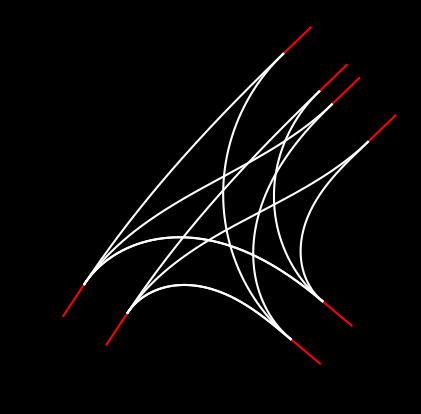

The matplotlib source for this figure:
import numpy as np
import matplotlib.pyplot as plt
from scipy.integrate import odeint, quad
from scipy.optimize import minimize
from typing import List, Tuple
import random
from matplotlib.patches import FancyBboxPatch

fig, ax = plt.subplots()
fig.patch.set_facecolor('black')
ax.set_facecolor('black')
ax.set_aspect('equal')






def normalize_angle(angle: float) -> float:
    while angle > np.pi:
        angle -= 2 * np.pi
    while angle <= -np.pi:
        angle += 2 * np.pi
    return angle

def Initial_incident_Road() -> Tuple[List[List[float]], List[List[float]], float, float, int]:
    Incident_Road_Temp = []
    Number_of_Incident_Roads = 0
    x0 = np.random.uniform(25, 50)
    y0 = np.random.uniform(25, 50)
    t = np.linspace(0, 2, 21)

    Angle_out = np.random.uniform(-np.pi, np.pi)
    Angle_in = normalize_angle(Angle_out + np.pi)

    Theta_L = Angle_out + np.pi / 2
    Theta_R = Angle_out - np.pi / 2

    delta_L_x = np.cos(Theta_L)
    delta_L_y = np.sin(Theta_L)

    delta_R_x = np.cos(Theta_R)
    delta_R_y = np.sin(Theta_R)

    delta_x = np.cos(Angle_in)
    delta_y = np.sin(Angle_in)
    
    x_coords = list(x0 + t * delta_x)
    y_coords = list(y0 + t * delta_y)

    Incident_Road_Temp.append([x_coords, y_coords])

    Number_of_Incident_Roads = random.randint(Min_num_of_Incident_Roads - 1, Max_num_Incident_Roads - 1)  # 1, 2 or 3 new lanes

    Partition_of_Inicident_Roads = np.random.uniform(Partition_of_Inicident_Roads_min, Partition_of_Inicident_Roads_max)


    k = random.randint(0,1)
    
    
            
    if k == 1:
        A = np.random.uniform(lane_width_min,lane_width_max) + Partition_of_Inicident_Roads
        l = True
    elif k == 0 :
        A = np.random.uniform(lane_width_min,lane_width_max)
        l = False
    
    
    


    if Number_of_Incident_Roads == 1:
        Incident_Road_Temp.append([list((x0 + A * delta_L_x ) + t * delta_x), list((y0 + A* delta_L_y ) + t * delta_y)])
    if Number_of_Incident_Roads == 2:
        Incident_Road_Temp.append([list((x0 + A * delta_L_x ) + t * delta_x), list((y0 + A * delta_L_y ) + t * delta_y)])
        Incident_Road_Temp.append([list((x0 + A * delta_R_x ) + t * delta_x), list((y0 + A* delta_R_y ) + t * delta_y)])

    if Number_of_Incident_Roads == 0:
        Incident_Road_Temp.append([list((x0) + t * delta_x), list((y0) + t * delta_y)])


    Incident_Road_Temp.append(l)  ### if incident road has partition
    
    if k == 1:
        Incident_Road_Temp.append(A - Partition_of_Inicident_Roads) ### width of lanes on the incident Road
    else:
         Incident_Road_Temp.append(A)
    Incident_Road_Temp.append(Angle_in)
    Incident_Road_Temp.append(Angle_out)
    Incident_Road_Temp.append(Number_of_Incident_Roads + 1)

    
    return Incident_Road_Temp

def Incident_Plotter_Green(Incident_roads):  # has to be Incident_roads[i] inputted
    Count = Incident_roads[-1]
    for i in range(Count):
        plt.plot(Incident_roads[i][0], Incident_roads[i][1], color='green')

def clothoid_ode_rhs(state, s, kappa0, kappa1):
    x, y, theta = state[0], state[1], state[2]
    return [np.cos(theta), np.sin(theta), kappa0 + kappa1 * s]

def eval_clothoid(x0, y0, theta0, kappa0, kappa1, s):
    return odeint(clothoid_ode_rhs, [x0, y0, theta0], s, args=(kappa0, kappa1))

def Helper_Path_Gen(x0: float, y0: float, theta0: float, L: float) -> Tuple[List[float], List[float], float]:
    kappa0, kappa1 = Curvature_of_Incident_Road_placment,Curvature_of_Incident_Road_placment
    s = np.linspace(0, L, 1000)

    sol = eval_clothoid(x0, y0, theta0, kappa0, kappa1, s)

    xs, ys, thetas = sol[:, 0], sol[:, 1], sol[:, 2]
    return xs, ys, thetas[-1]

def Incident_Road_Gen(Number_of_incident_Roads: int) -> List:
    Roads = []
    Helper_paths = []
    Roads.append(Initial_incident_Road())
    Number_of_Incident_Roads = 0

    i = 1  # Start from 1 to avoid index error
    while i < Number_of_incident_Roads:
        temp = []
        t = np.linspace(0, 2, 21)
        
        Helper_paths.append(Helper_Path_Gen(Roads[i-1][1][0][0], Roads[i-1][1][1][0], Roads[i-1][-2], Length_of_Roads))  # < 10 can't do 4 incident
        
        x0 = Helper_paths[i-1][0][-1]
        y0 = Helper_paths[i-1][1][-1]
        Angle_in = normalize_angle(Helper_paths[i-1][2])
        Angle_out = normalize_angle(Helper_paths[i-1][2] - np.pi)

        Theta_L = Angle_out + np.pi / 2
        Theta_R = Angle_out - np.pi / 2

        delta_L_x = np.cos(Theta_L)
        delta_L_y = np.sin(Theta_L)

        delta_R_x = np.cos(Theta_R)
        delta_R_y = np.sin(Theta_R)

        delta_x = np.cos(Angle_in)
        delta_y = np.sin(Angle_in)
        
        x_coords = list(x0 + t * delta_x)
        y_coords = list(y0 + t * delta_y)

        temp.append([x_coords, y_coords])

        Partition_of_Inicident_Roads = np.random.uniform(Partition_of_Inicident_Roads_min, Partition_of_Inicident_Roads_max)

        k = random.randint(0, 1)

        if k == 1:
            A = np.random.uniform(lane_width_min,lane_width_max) + Partition_of_Inicident_Roads
            l = True
        elif k == 0 :
            A = np.random.uniform(lane_width_min,lane_width_max)
            l = False
        


        Number_of_Incident_Roads = random.randint(Min_num_of_Incident_Roads - 1, Max_num_Incident_Roads - 1)  # 1, 2 or 3 new lanes

        if Number_of_Incident_Roads == 1:
            temp.append([list((x0 + A * delta_L_x) + t * delta_x), list((y0 + A * delta_L_y) + t * delta_y)])
        if Number_of_Incident_Roads == 2:
            temp.append([list((x0 + A * delta_L_x) + t * delta_x), list((y0 + A * delta_L_y) + t * delta_y)])
            temp.append([list((x0 + A * delta_R_x) + t * delta_x), list((y0 + A * delta_R_y) + t * delta_y)])

        if Number_of_Incident_Roads == 0:
            temp.append([list((x0) + t * delta_x), list((y0) + t * delta_y)])


        temp.append(l)  ### if incident road has partition
        if k == 1:
            temp.append(A - Partition_of_Inicident_Roads)  # width of lanes on the incident Road
        else:
            temp.append(A)
        temp.append(Angle_in)
        temp.append(Angle_out)
        temp.append(Number_of_Incident_Roads + 1)

        Roads.append(temp)
            
        should_pop = False
        
        for j in range(len(Roads) - 1):
            if (np.abs(Roads[-1][1][0][0] - Roads[j][1][0][0]) <= Min_seperation_of_Incident_roads and np.abs(Roads[-1][1][1][0] - Roads[j][1][1][0]) <= Min_seperation_of_Incident_roads):
                Roads.pop()
                Helper_paths.pop()
                should_pop = True
                break
                
        if not should_pop:
            i += 1
    
    return Roads

def Clothoid_Curve(a, b, c, d, heading0, heading1):
    x0, y0, x1, y1 = a, b, c, d
    v0, v1 = heading0, heading1 
    Delta_x, Delta_y = x1 - x0, y1 - y0
    Delta_v = normalize_angle(v1 - v0)
    phi = np.arctan2(Delta_y, Delta_x)
    r = np.sqrt(Delta_x**2 + Delta_y**2)
    Delta_Phi =  normalize_angle(v0 - phi)


    def G(A):
        def integrand(tau):
            return np.sin(A * tau**2 + (Delta_v - A) * tau + Delta_Phi)
        integral = quad(integrand, 0, 1)[0]
        return integral

    def dG(A):
        def integrand(tau):
            return np.cos(A * tau**2 + (Delta_v - A) * tau + Delta_Phi) * (tau**2 - tau)
        integral = quad(integrand, 0, 1)[0]
        return integral

    def newton(f, df, x0):
        iterates = [x0]
        for i in range(10):
            iterates.append(iterates[-1] - f(iterates[-1]) / df(iterates[-1]))
        return iterates

    A = newton(G, dG, 1)[-1]

    

    def H(A):
        def integrand(tau):
            return np.sin(A * tau**2 + (Delta_v - A) * tau + Delta_Phi + (np.pi/2))
        integral = quad(integrand, 0, 1)[0]
        return integral


    L = r / H(A)
    k0 = (Delta_v - A) / L
    k1 = (2 * A) / L**2

    def clothoid_curve(x0, y0, theta0, L, kappa0, kappa1, num_points=1000):
        s_vals = np.linspace(0, L, num_points)
        x_vals = np.zeros(num_points)
        y_vals = np.zeros(num_points)
        for i, s in enumerate(s_vals):
            def integrand_x(tau):
                return np.cos(0.5 * kappa1 * tau**2 + kappa0 * tau + theta0)
            def integrand_y(tau):
                return np.sin(0.5 * kappa1 * tau**2 + kappa0 * tau + theta0)
            x_vals[i] = x0 + quad(integrand_x, 0, s)[0]
            y_vals[i] = y0 + quad(integrand_y, 0, s)[0]
        return [x_vals, y_vals,]

    return clothoid_curve(x0, y0, v0, L, k0, k1)

def Connection_road_gen(Incident_roads,Incident_road_index): ## incidnt_road index choses which road you want to generate paths from!
    Roads, I = Incident_roads,Incident_road_index

    
    Connection_Roads = []

    for j in range(len(Incident_roads)):
        if I ==j:
            break
        
        if Roads[I][-1] == 3 and Roads[j][-1] == 3:
            Connection_Roads.append(Clothoid_Curve(Roads[I][1][0][0],Roads[I][1][1][0],Roads[j][2][0][0],Roads[j][2][1][0],Roads[I][-2],Roads[j][-3]))
            Connection_Roads.append(Clothoid_Curve(Roads[I][0][0][0],Roads[I][0][1][0],Roads[j][0][0][0],Roads[j][0][1][0],Roads[I][-2],Roads[j][-3]))
            Connection_Roads.append(Clothoid_Curve(Roads[I][2][0][0],Roads[I][2][1][0],Roads[j][1][0][0],Roads[j][1][1][0],Roads[I][-2],Roads[j][-3]))

        if Roads[I][-1] == 3 and Roads[j][-1] == 2 :
            Connection_Roads.append(Clothoid_Curve(Roads[I][1][0][0],Roads[I][1][1][0],Roads[j][0][0][0],Roads[j][0][1][0],Roads[I][-2],Roads[j][-3]))
            Connection_Roads.append(Clothoid_Curve(Roads[I][0][0][0],Roads[I][0][1][0],Roads[j][0][0][0],Roads[j][0][1][0],Roads[I][-2],Roads[j][-3]))
            Connection_Roads.append(Clothoid_Curve(Roads[I][2][0][0],Roads[I][2][1][0],Roads[j][1][0][0],Roads[j][1][1][0],Roads[I][-2],Roads[j][-3]))

        if Roads[I][-1] == 3 and Roads[j][-1] == 1:
            Connection_Roads.append(Clothoid_Curve(Roads[I][1][0][0],Roads[I][1][1][0],Roads[j][0][0][0],Roads[j][0][1][0],Roads[I][-2],Roads[j][-3]))
            Connection_Roads.append(Clothoid_Curve(Roads[I][0][0][0],Roads[I][0][1][0],Roads[j][0][0][0],Roads[j][0][1][0],Roads[I][-2],Roads[j][-3]))
            Connection_Roads.append(Clothoid_Curve(Roads[I][2][0][0],Roads[I][2][1][0],Roads[j][0][0][0],Roads[j][0][1][0],Roads[I][-2],Roads[j][-3]))

        if Roads[I][-1] == 2 and Roads[j][-1] == 3 :
            Connection_Roads.append(Clothoid_Curve(Roads[I][1][0][0],Roads[I][1][1][0],Roads[j][2][0][0],Roads[j][2][1][0],Roads[I][-2],Roads[j][-3]))
            Connection_Roads.append(Clothoid_Curve(Roads[I][0][0][0],Roads[I][0][1][0],Roads[j][0][0][0],Roads[j][0][1][0],Roads[I][-2],Roads[j][-3]))
            
        if Roads[I][-1] == 2 and Roads[j][-1] == 2 : ###correct
            Connection_Roads.append(Clothoid_Curve(Roads[I][1][0][0],Roads[I][1][1][0],Roads[j][0][0][0],Roads[j][0][1][0],Roads[I][-2],Roads[j][-3]))
            Connection_Roads.append(Clothoid_Curve(Roads[I][0][0][0],Roads[I][0][1][0],Roads[j][1][0][0],Roads[j][1][1][0],Roads[I][-2],Roads[j][-3]))   

        if Roads[I][-1] == 2 and Roads[j][-1] == 1 :
            Connection_Roads.append(Clothoid_Curve(Roads[I][1][0][0],Roads[I][1][1][0],Roads[j][0][0][0],Roads[j][0][1][0],Roads[I][-2],Roads[j][-3]))
            Connection_Roads.append(Clothoid_Curve(Roads[I][0][0][0],Roads[I][0][1][0],Roads[j][0][0][0],Roads[j][0][1][0],Roads[I][-2],Roads[j][-3]))
    
        if Roads[I][-1] == 1 and Roads[j][-1] == 1 :
            Connection_Roads.append(Clothoid_Curve(Roads[I][0][0][0],Roads[I][0][1][0],Roads[j][0][0][0],Roads[j][0][1][0],Roads[I][-2],Roads[j][-3]))

        if Roads[I][-1] == 1 and Roads[j][-1] == 3:
            Connection_Roads.append(Clothoid_Curve(Roads[I][0][0][0],Roads[I][0][1][0],Roads[j][2][0][0],Roads[j][2][1][0],Roads[I][-2],Roads[j][-3]))
            Connection_Roads.append(Clothoid_Curve(Roads[I][0][0][0],Roads[I][0][1][0],Roads[j][0][0][0],Roads[j][0][1][0],Roads[I][-2],Roads[j][-3]))
            Connection_Roads.append(Clothoid_Curve(Roads[I][0][0][0],Roads[I][0][1][0],Roads[j][1][0][0],Roads[j][1][1][0],Roads[I][-2],Roads[j][-3]))

            
        if Roads[I][-1] == 1 and Roads[j][-1] == 2 : ###correct
            Connection_Roads.append(Clothoid_Curve(Roads[I][0][0][0],Roads[I][0][1][0],Roads[j][0][0][0],Roads[j][0][1][0],Roads[I][-2],Roads[j][-3]))
            Connection_Roads.append(Clothoid_Curve(Roads[I][0][0][0],Roads[I][0][1][0],Roads[j][1][0][0],Roads[j][1][1][0],Roads[I][-2],Roads[j][-3]))   

    
    return Connection_Roads

def Connection_road_plotter(Connection_Roads):
    for road in Connection_Roads:
        plt.plot(road[0], road[1], color='white')

def Incident_Boundry_Road_gen(a,b,c,d,e):
    
    x0 = a
    y0 = b
    Angle_in = c
    Angle_out = d

    Theta_L = Angle_out + np.pi / 2
    Theta_R = Angle_out - np.pi / 2

    delta_L_x = np.cos(Theta_L)
    delta_L_y = np.sin(Theta_L)

    delta_R_x = np.cos(Theta_R)
    delta_R_y = np.sin(Theta_R)



    delta_x = np.cos(Angle_in)
    delta_y = np.sin(Angle_in)
    t = np.linspace(0, 2, 21)

    lane_width = e

    x_coords_L = list( (x0 + (lane_width / 2) * (delta_L_x)) + t * delta_x)
    y_coords_L = list( (y0 + (lane_width / 2) * (delta_L_y)) + t * delta_y)

    x_coords_R = list( (x0 + (lane_width / 2) * (delta_R_x)) + t * delta_x)
    y_coords_R = list( (y0 + (lane_width / 2) * (delta_R_y)) + t * delta_y)

    return  [x_coords_L,y_coords_L],[x_coords_R, y_coords_R],Angle_in , Angle_out

def Incident_Plotter_boun(x_points: List[float], y_points: List[float]) -> None:
    plt.plot(x_points, y_points, color='red')

def Connection_Road_Boundry_gen(Inc_1,Inc_2):

    xL,yL = Clothoid_Curve(Inc_1[0][0][0],Inc_1[0][1][0],Inc_2[1][0][0],Inc_2[1][1][0],Inc_1[-1],Inc_2[-2])
    xR,yR = Clothoid_Curve(Inc_1[1][0][0],Inc_1[1][1][0],Inc_2[0][0][0],Inc_2[0][1][0],Inc_1[-1],Inc_2[-2])

    return [xR,yR], [xL,yL]
    
def Connection_boundry_plotter(Connection_Boundry, i ): ### i is which element in connection boundry list
    plt.plot(Connection_Boundry[i][0][0],Connection_Boundry[i][0][1],color = 'green')
    plt.plot(Connection_Boundry[i][1][0],Connection_Boundry[i][1][1],color = 'green')

def Boundry_plotter(Connection_Roads):
    for road in Connection_Roads:
        plt.plot(road[0], road[1], color='green')  

def Connection_Boundry_gen(Incident_boundry, Incident_road_index, Incident_Roads):
    Roads, I = Incident_boundry, Incident_road_index
    Connection_Roads = []
    

    for j in range(len(Incident_Roads)):
        if I == j:
            continue  # Skip the same road index

        if Incident_Roads[I][-1] == 3 and Incident_Roads[j][-1] == 3:
            Connection_Roads.append(Clothoid_Curve(Roads[I][1][0][0][0], Roads[I][1][0][1][0], Roads[j][2][1][0][0], Roads[j][2][1][1][0], Roads[I][0][-1], Roads[j][0][-2]))
            Connection_Roads.append(Clothoid_Curve(Roads[I][1][1][0][0], Roads[I][1][1][1][0], Roads[j][2][0][0][0], Roads[j][2][0][1][0], Roads[I][0][-1], Roads[j][0][-2]))
            Connection_Roads.append(Clothoid_Curve(Roads[I][0][0][0][0], Roads[I][0][0][1][0], Roads[j][0][1][0][0], Roads[j][0][1][1][0], Roads[I][0][-1], Roads[j][0][-2]))
            Connection_Roads.append(Clothoid_Curve(Roads[I][0][1][0][0], Roads[I][0][1][1][0], Roads[j][0][0][0][0], Roads[j][0][0][1][0], Roads[I][0][-1], Roads[j][0][-2]))
            Connection_Roads.append(Clothoid_Curve(Roads[I][2][0][0][0], Roads[I][2][0][1][0], Roads[j][1][1][0][0], Roads[j][1][1][1][0], Roads[I][0][-1], Roads[j][0][-2]))
            Connection_Roads.append(Clothoid_Curve(Roads[I][2][1][0][0], Roads[I][2][1][1][0], Roads[j][1][0][0][0], Roads[j][1][0][1][0], Roads[I][0][-1], Roads[j][0][-2]))

        elif Incident_Roads[I][-1] == 3 and Incident_Roads[j][-1] == 2:
            Connection_Roads.append(Clothoid_Curve(Roads[I][1][0][0][0], Roads[I][1][0][1][0], Roads[j][0][1][0][0], Roads[j][0][1][1][0], Roads[I][0][-1], Roads[j][0][-2]))
            Connection_Roads.append(Clothoid_Curve(Roads[I][1][1][0][0], Roads[I][1][1][1][0], Roads[j][0][0][0][0], Roads[j][0][0][1][0], Roads[I][0][-1], Roads[j][0][-2]))
            Connection_Roads.append(Clothoid_Curve(Roads[I][0][0][0][0], Roads[I][0][0][1][0], Roads[j][0][1][0][0], Roads[j][0][1][1][0], Roads[I][0][-1], Roads[j][0][-2]))
            Connection_Roads.append(Clothoid_Curve(Roads[I][0][1][0][0], Roads[I][0][1][1][0], Roads[j][0][0][0][0], Roads[j][0][0][1][0], Roads[I][0][-1], Roads[j][0][-2]))
            Connection_Roads.append(Clothoid_Curve(Roads[I][2][0][0][0], Roads[I][2][0][1][0], Roads[j][1][1][0][0], Roads[j][1][1][1][0], Roads[I][0][-1], Roads[j][0][-2]))
            Connection_Roads.append(Clothoid_Curve(Roads[I][2][1][0][0], Roads[I][2][1][1][0], Roads[j][1][0][0][0], Roads[j][1][0][1][0], Roads[I][0][-1], Roads[j][0][-2]))

        elif Incident_Roads[I][-1] == 3 and Incident_Roads[j][-1] == 1:
            Connection_Roads.append(Clothoid_Curve(Roads[I][1][0][0][0], Roads[I][1][0][1][0], Roads[j][0][1][0][0], Roads[j][0][1][1][0], Roads[I][0][-1], Roads[j][0][-2]))
            Connection_Roads.append(Clothoid_Curve(Roads[I][1][1][0][0], Roads[I][1][1][1][0], Roads[j][0][0][0][0], Roads[j][0][0][1][0], Roads[I][0][-1], Roads[j][0][-2]))
            Connection_Roads.append(Clothoid_Curve(Roads[I][0][0][0][0], Roads[I][0][0][1][0], Roads[j][0][1][0][0], Roads[j][0][1][1][0], Roads[I][0][-1], Roads[j][0][-2]))
            Connection_Roads.append(Clothoid_Curve(Roads[I][0][1][0][0], Roads[I][0][1][1][0], Roads[j][0][0][0][0], Roads[j][0][0][1][0], Roads[I][0][-1], Roads[j][0][-2]))
            Connection_Roads.append(Clothoid_Curve(Roads[I][2][0][0][0], Roads[I][2][0][1][0], Roads[j][0][1][0][0], Roads[j][0][1][1][0], Roads[I][0][-1], Roads[j][0][-2]))
            Connection_Roads.append(Clothoid_Curve(Roads[I][2][1][0][0], Roads[I][2][1][1][0], Roads[j][0][0][0][0], Roads[j][0][0][1][0], Roads[I][0][-1], Roads[j][0][-2]))

        
        elif Incident_Roads[I][-1] == 2 and Incident_Roads[j][-1] == 3:
            Connection_Roads.append(Clothoid_Curve(Roads[I][1][0][0][0], Roads[I][1][0][1][0], Roads[j][2][1][0][0], Roads[j][2][1][1][0], Roads[I][0][-1], Roads[j][0][-2]))
            Connection_Roads.append(Clothoid_Curve(Roads[I][1][1][0][0], Roads[I][1][1][1][0], Roads[j][2][0][0][0], Roads[j][2][0][1][0], Roads[I][0][-1], Roads[j][0][-2]))
            Connection_Roads.append(Clothoid_Curve(Roads[I][0][0][0][0], Roads[I][0][0][1][0], Roads[j][0][1][0][0], Roads[j][0][1][1][0], Roads[I][0][-1], Roads[j][0][-2]))
            Connection_Roads.append(Clothoid_Curve(Roads[I][0][1][0][0], Roads[I][0][1][1][0], Roads[j][0][0][0][0], Roads[j][0][0][1][0], Roads[I][0][-1], Roads[j][0][-2]))
        
        elif Incident_Roads[I][-1] == 2 and Incident_Roads[j][-1] == 1:
            Connection_Roads.append(Clothoid_Curve(Roads[I][1][0][0][0], Roads[I][1][0][1][0], Roads[j][0][1][0][0], Roads[j][0][1][1][0], Roads[I][0][-1], Roads[j][0][-2]))
            Connection_Roads.append(Clothoid_Curve(Roads[I][1][1][0][0], Roads[I][1][1][1][0], Roads[j][0][0][0][0], Roads[j][0][0][1][0], Roads[I][0][-1], Roads[j][0][-2]))
            Connection_Roads.append(Clothoid_Curve(Roads[I][0][0][0][0], Roads[I][0][0][1][0], Roads[j][0][1][0][0], Roads[j][0][1][1][0], Roads[I][0][-1], Roads[j][0][-2]))
            Connection_Roads.append(Clothoid_Curve(Roads[I][0][1][0][0], Roads[I][0][1][1][0], Roads[j][0][0][0][0], Roads[j][0][0][1][0], Roads[I][0][-1], Roads[j][0][-2]))


        elif Incident_Roads[I][-1] == 2 and Incident_Roads[j][-1] == 2:
            Connection_Roads.append(Clothoid_Curve(Roads[I][1][0][0][0], Roads[I][1][0][1][0], Roads[j][0][1][0][0], Roads[j][0][1][1][0], Roads[I][0][-1], Roads[j][0][-2]))
            Connection_Roads.append(Clothoid_Curve(Roads[I][1][1][0][0], Roads[I][1][1][1][0], Roads[j][0][0][0][0], Roads[j][0][0][1][0], Roads[I][0][-1], Roads[j][0][-2]))
            Connection_Roads.append(Clothoid_Curve(Roads[I][0][0][0][0], Roads[I][0][0][1][0], Roads[j][1][1][0][0], Roads[j][1][1][1][0], Roads[I][0][-1], Roads[j][0][-2]))
            Connection_Roads.append(Clothoid_Curve(Roads[I][0][1][0][0], Roads[I][0][1][1][0], Roads[j][1][0][0][0], Roads[j][1][0][1][0], Roads[I][0][-1], Roads[j][0][-2]))

        elif Incident_Roads[I][-1] == 1 and Incident_Roads[j][-1] == 1:
            Connection_Roads.append(Clothoid_Curve(Roads[I][0][0][0][0], Roads[I][0][0][1][0], Roads[j][0][1][0][0], Roads[j][0][1][1][0], Roads[I][0][-1], Roads[j][0][-2]))
            Connection_Roads.append(Clothoid_Curve(Roads[I][0][1][0][0], Roads[I][0][1][1][0], Roads[j][0][0][0][0], Roads[j][0][0][1][0], Roads[I][0][-1], Roads[j][0][-2]))

        
        

    return Connection_Roads 

def Boundry_gen(Incident_boundry_Roads,Incident_Roads):
    Boundry = []
    Roads = Incident_boundry_Roads

    for k in range(len(Incident_Roads) - 1):
        a = Incident_Roads[k][-1] ### either 1,2,3
        b = Incident_Roads[k+1][-1]

        if a == 3 and b == 3:
            Boundry.append(Clothoid_Curve(Roads[k][1][0][0][0], Roads[k][1][0][1][0], Roads[k+1][2][1][0][0], Roads[k+1][2][1][1][0], Roads[k][0][-1], Roads[k+1][0][-2]))

        if a == 3 and b == 2: 
            Boundry.append(Clothoid_Curve(Roads[k][1][0][0][0], Roads[k][1][0][1][0], Roads[k+1][0][1][0][0], Roads[k+1][0][1][1][0], Roads[k][0][-1], Roads[k+1][0][-2]))

        if a == 3 and b == 1:
            Boundry.append(Clothoid_Curve(Roads[k][1][0][0][0], Roads[k][1][0][1][0], Roads[k+1][0][1][0][0], Roads[k+1][0][1][1][0], Roads[k][0][-1], Roads[k+1][0][-2]))



        if a == 2 and b == 3:
            Boundry.append(Clothoid_Curve(Roads[k][1][0][0][0], Roads[k][1][0][1][0], Roads[k+1][2][1][0][0], Roads[k+1][2][1][1][0], Roads[k][0][-1], Roads[k+1][0][-2]))

        if a == 2 and b == 2:
            Boundry.append(Clothoid_Curve(Roads[k][1][0][0][0], Roads[k][1][0][1][0], Roads[k+1][0][1][0][0], Roads[k+1][0][1][1][0], Roads[k][0][-1], Roads[k+1][0][-2]))

        if a == 2 and b == 1:
            Boundry.append(Clothoid_Curve(Roads[k][1][0][0][0], Roads[k][1][0][1][0], Roads[k+1][0][1][0][0], Roads[k+1][0][1][1][0], Roads[k][0][-1], Roads[k+1][0][-2]))


        if a == 1 and b == 3:
            Boundry.append(Clothoid_Curve(Roads[k][0][0][0][0], Roads[k][0][0][1][0], Roads[k+1][2][1][0][0], Roads[k+1][2][1][1][0], Roads[k][0][-1], Roads[k+1][0][-2]))
        
        if a == 1 and b == 2:
            Boundry.append(Clothoid_Curve(Roads[k][0][0][0][0], Roads[k][0][0][1][0], Roads[k+1][0][1][0][0], Roads[k+1][0][1][1][0], Roads[k][0][-1], Roads[k+1][0][-2]))

        if a == 1 and b == 1 : 
            Boundry.append(Clothoid_Curve(Roads[k][0][0][0][0], Roads[k][0][0][1][0], Roads[k+1][0][1][0][0], Roads[k+1][0][1][1][0], Roads[k][0][-1], Roads[k+1][0][-2]))


    ### my poor programming skills has lead to this being the best soluiton i had at the time, im sure there is a more elegant solution avaliable 
    i = len(Incident_boundry_Roads) - 1 
    j = 0 

    a = Incident_Roads[i][-1] ### either 1,2,3
    b = Incident_Roads[j][-1]

    if a == 3 and b == 3:
            Boundry.append(Clothoid_Curve(Roads[i][1][0][0][0], Roads[i][1][0][1][0], Roads[j][2][1][0][0], Roads[j][2][1][1][0], Roads[i][0][-1], Roads[j][0][-2]))
    
    if a == 3 and b == 2: 
        Boundry.append(Clothoid_Curve(Roads[i][1][0][0][0], Roads[i][1][0][1][0], Roads[j][0][1][0][0], Roads[j][0][1][1][0], Roads[i][0][-1], Roads[j][0][-2]))

    if a == 3 and b == 1:
        Boundry.append(Clothoid_Curve(Roads[i][1][0][0][0], Roads[i][1][0][1][0], Roads[j][0][1][0][0], Roads[j][0][1][1][0], Roads[i][0][-1], Roads[j][0][-2]))


    if a == 2 and b == 3:
        Boundry.append(Clothoid_Curve(Roads[i][1][0][0][0], Roads[i][1][0][1][0], Roads[j][2][1][0][0], Roads[j][2][1][1][0], Roads[i][0][-1], Roads[j][0][-2]))

    if a == 2 and b == 2:
        Boundry.append(Clothoid_Curve(Roads[i][1][0][0][0], Roads[i][1][0][1][0], Roads[j][0][1][0][0], Roads[j][0][1][1][0], Roads[i][0][-1], Roads[j][0][-2]))

    if a == 2 and b == 1:
        Boundry.append(Clothoid_Curve(Roads[i][1][0][0][0], Roads[i][1][0][1][0], Roads[j][0][1][0][0], Roads[j][0][1][1][0], Roads[i][0][-1], Roads[j][0][-2]))

    
    if a == 1 and b == 3:
        Boundry.append(Clothoid_Curve(Roads[i][0][0][0][0], Roads[i][0][0][1][0], Roads[j][2][1][0][0], Roads[j][2][1][1][0], Roads[i][0][-1], Roads[j][0][-2]))
        
    if a == 1 and b == 2:
        Boundry.append(Clothoid_Curve(Roads[i][0][0][0][0], Roads[i][0][0][1][0], Roads[j][0][1][0][0], Roads[j][0][1][1][0], Roads[i][0][-1], Roads[j][0][-2]))

    if a == 1 and b == 1 : 
        Boundry.append(Clothoid_Curve(Roads[i][0][0][0][0], Roads[i][0][0][1][0], Roads[j][0][1][0][0], Roads[j][0][1][1][0], Roads[i][0][-1], Roads[j][0][-2]))

    
    for w in range(len(Incident_Roads)):
        if Incident_Roads[w][-1] == 3 and Incident_Roads[w][-5] == True:  ##and part ensures we dont connect lanes with no incident 
            Boundry.append(Clothoid_Curve(Roads[w][0][0][0][0], Roads[w][0][0][1][0], Roads[w][1][1][0][0], Roads[w][1][1][1][0], Roads[w][0][-1], Roads[w][0][-2]))
            Boundry.append(Clothoid_Curve(Roads[w][2][0][0][0], Roads[w][2][0][1][0], Roads[w][0][1][0][0], Roads[w][0][1][1][0], Roads[w][0][-1], Roads[w][0][-2]))

        if Incident_Roads[w][-1] == 2 and  Incident_Roads[w][-5] == True :
            Boundry.append(Clothoid_Curve(Roads[w][0][0][0][0], Roads[w][0][0][1][0], Roads[w][1][1][0][0], Roads[w][1][1][1][0], Roads[w][0][-1], Roads[w][0][-2]))

    return Boundry   

def compute_tangent_angles(x, y):
    # Ensure the inputs are numpy arrays
    x = np.array(x)
    y = np.array(y)
    
    # Compute the first derivative (dy/dx) using central differences
    dy = np.gradient(y, x)
    
    # Compute the tangent angles in radians
    tangent_angles = np.arctan(dy)
    
    # Bound the angles within [-pi, pi]
    tangent_angles = np.mod(tangent_angles + np.pi, 2 * np.pi) - np.pi
    
    return tangent_angles

def plot_rotated_rectangle(ax, center, width, height, angle, corner_radius):
    # Create a FancyBboxPatch with the specified dimensions and corner radius
    box = FancyBboxPatch(
        (center[0] - width / 2, center[1] - height / 2), width, height,
        boxstyle=f"round,pad=0,rounding_size={corner_radius}",
        linewidth=1, edgecolor='w', facecolor='white'
    )
    
    # Apply rotation by setting the transformation
    transform = plt.matplotlib.transforms.Affine2D().rotate_around(center[0], center[1], angle) + ax.transData
    box.set_transform(transform)
    ax.add_patch(box)

def plot_rotated_rectangle(ax,center, width, height, angle, corner_radius):
    # Create a FancyBboxPatch with the specified dimensions and corner radius
    box = FancyBboxPatch(
        (center[0] - width / 2, center[1] - height / 2), width, height,
        boxstyle=f"round,pad=0,rounding_size={corner_radius}",
        linewidth=1, edgecolor='w', facecolor='white'
    )
    
    # Apply rotation by setting the transformation
    transform = plt.matplotlib.transforms.Affine2D().rotate_around(center[0], center[1], angle) + ax.transData
    box.set_transform(transform)
    ax.add_patch(box)

def vehicle_Generator(Incident_Roads, ax):
    vehicles = []
    Connection_Roads = []
    i = random.randint(0, len(Incident_Roads) - 1)

    number_of_lanes = Incident_Roads[i][-1]

    Connection_Roads = Connection_road_gen(Incident_Roads, i)
    
    for m in range(len(Connection_Roads)):
        Connection_Roads[m].append(compute_tangent_angles(Connection_Roads[m][0], Connection_Roads[m][1]))

    for _ in range(250):  # Use _ for throwaway loop variable
        z = random.randint(0, len(Connection_Roads) - 1)  # Select a lane index
        k = random.randint(0, len(Connection_Roads[z][0]) - 1)  # Select a point index

        vehicles.append([Connection_Roads[z][0][k], Connection_Roads[z][1][k], Connection_Roads[z][2][k]])

        should_pop = False
        
        for j in range(len(vehicles) - 1):
            if (np.abs(vehicles[-1][0] - vehicles[j][0]) <= 3.5 and np.abs(vehicles[-1][1] - vehicles[j][1]) <= 4.5):
                vehicles.pop()
                should_pop = True
                break

    for i in range(len(vehicles)):
        plot_rotated_rectangle(ax, (vehicles[i][0], vehicles[i][1]), 2, 3, vehicles[i][2] - np.pi/2, 0.3)  # Plotting the vehicles






def main():    

    Incident_Roads = Incident_Road_Gen(Num_Incident_Roads)
    Connection_Roads = []

    for i in range(len(Incident_Roads)):
        Connection_Roads = Connection_Roads + (Connection_road_gen(Incident_Roads,i))

    if Show_Connection_path == True:
        Connection_road_plotter(Connection_Roads)

    ### adding tangent vectors of the connection curves

    for i in range(len(Connection_Roads)):
        Connection_Roads[i].append(compute_tangent_angles(Connection_Roads[i][0],Connection_Roads[i][1]))

    
    #vehicle_Generator(Incident_Roads,ax)
    
    Incident_Roads_boundry = []

    for i in range(len(Incident_Roads)):
        temp = []
        for j in range(Incident_Roads[i][-1]):
            temp.append(Incident_Boundry_Road_gen(Incident_Roads[i][j][0][0],Incident_Roads[i][j][1][0],Incident_Roads[i][-3],Incident_Roads[i][-2],Incident_Roads[i][-4]))
        Incident_Roads_boundry.append(temp)

    for j in range(len(Incident_Roads)):
        for i in range(len(Incident_Roads_boundry[j])):
            Incident_Plotter_boun(Incident_Roads_boundry[j][i][0][0],Incident_Roads_boundry[j][i][0][1])
            Incident_Plotter_boun(Incident_Roads_boundry[j][i][1][0],Incident_Roads_boundry[j][i][1][1])

    Connection_Boundry = []
    Junction_Boundry = []

    for i in range(len(Incident_Roads)):
        Connection_Boundry = Connection_Boundry +  Connection_Boundry_gen(Incident_Roads_boundry,i,Incident_Roads)  

    
    Junction_Boundry =  Junction_Boundry  +  Boundry_gen(Incident_Roads_boundry,Incident_Roads)  

     

    if Show_Lane_Boundries == True:
        Connection_road_plotter(Connection_Boundry)

    if Show_Junction_Boundry == True : 
        Boundry_plotter(Junction_Boundry)

    


    plt.show()

    return Incident_Roads,Connection_Roads,Incident_Roads_boundry,Connection_Boundry

### Para 

Num_Incident_Roads = 3

Curvature_of_Incident_Road_placment = 0.020   ### recommend 0.020

Min_num_of_Incident_Roads,Max_num_Incident_Roads  = 1, 2                ### max 3 min 2... 3, 3 would gen only 3 lane junctions

Length_of_Roads = 12                     ### 8 is min, max 12  NB // if one wants increased length, vary the Curvature of the Incident Road Placment accordingly
                       
lane_width_min, lane_width_max = 2.5, 2.8

Partition_of_Inicident_Roads_min, Partition_of_Inicident_Roads_max = 0.95, 1     ### can set both to zero for no randomness

Min_seperation_of_Incident_roads = 2          ### if = 2 would be a 2 by 2 area of exclusion 

Show_Lane_Boundries = True

Show_Junction_Boundry = False

Show_Connection_path = False

main()